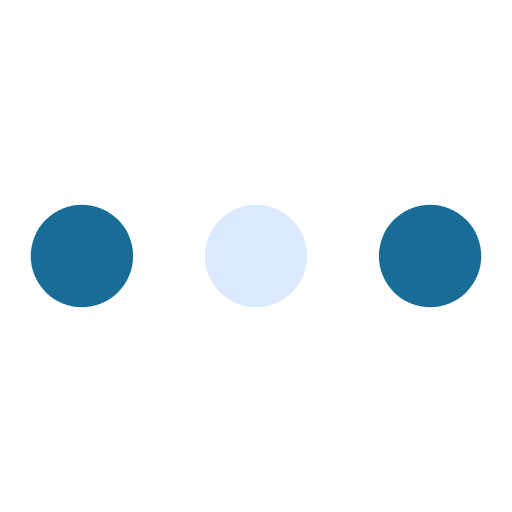
t = 0.00 s
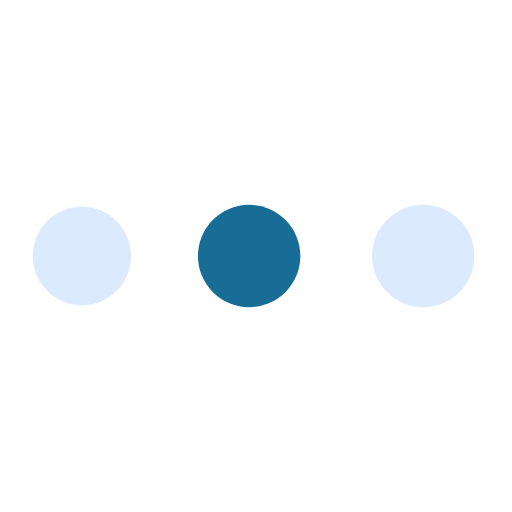
t = 0.19 s
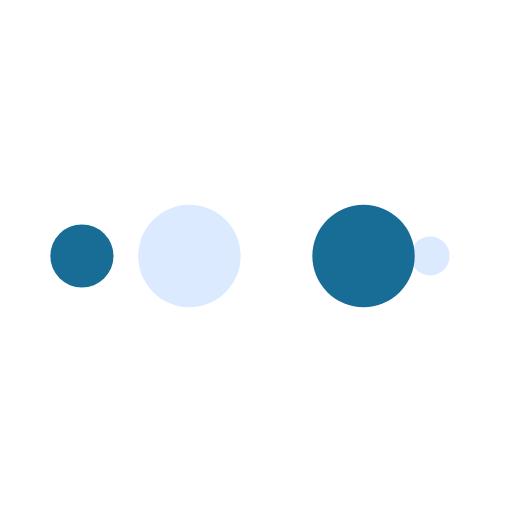
t = 0.31 s
t = 0.50 s: frame unchanged from t = 0.00 s, image omitted
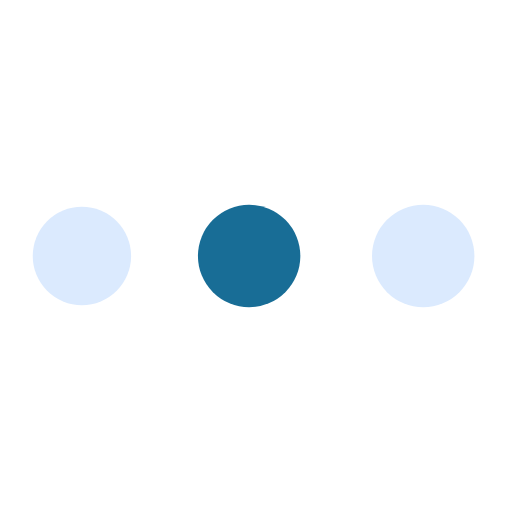
t = 0.69 s
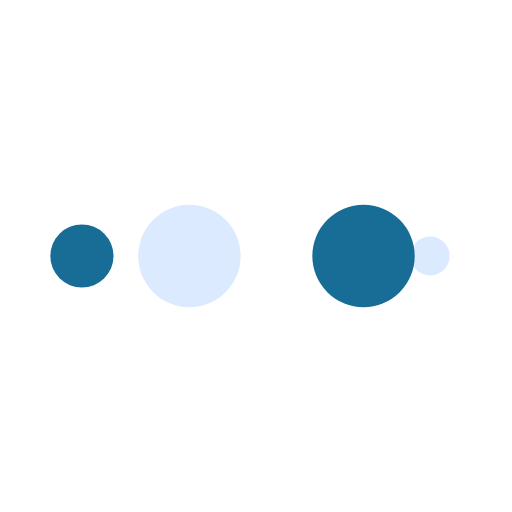
t = 0.81 s

The animated SVG that drew these frames (rendered in a browser with its animation timeline set to each time). Animation: 10 SMIL elements (animate=10); one cycle of 1.00 s, repeats indefinitely.

<?xml version="1.0" encoding="utf-8"?>
<svg xmlns="http://www.w3.org/2000/svg" xmlns:xlink="http://www.w3.org/1999/xlink" style="margin: auto; background: none; display: block; shape-rendering: auto;" width="200px" height="200px" viewBox="0 0 100 100" preserveAspectRatio="xMidYMid">
<circle cx="84" cy="50" r="10" fill="#186d96">
    <animate attributeName="r" repeatCount="indefinite" dur="0.25s" calcMode="spline" keyTimes="0;1" values="10;0" keySplines="0 0.5 0.5 1" begin="0s"></animate>
    <animate attributeName="fill" repeatCount="indefinite" dur="1s" calcMode="discrete" keyTimes="0;0.25;0.5;0.75;1" values="#186d96;#dbeafe;#186d96;#dbeafe;#186d96" begin="0s"></animate>
</circle><circle cx="16" cy="50" r="10" fill="#186d96">
  <animate attributeName="r" repeatCount="indefinite" dur="1s" calcMode="spline" keyTimes="0;0.25;0.5;0.75;1" values="0;0;10;10;10" keySplines="0 0.5 0.5 1;0 0.5 0.5 1;0 0.5 0.5 1;0 0.5 0.5 1" begin="0s"></animate>
  <animate attributeName="cx" repeatCount="indefinite" dur="1s" calcMode="spline" keyTimes="0;0.25;0.5;0.75;1" values="16;16;16;50;84" keySplines="0 0.5 0.5 1;0 0.5 0.5 1;0 0.5 0.5 1;0 0.5 0.5 1" begin="0s"></animate>
</circle><circle cx="50" cy="50" r="10" fill="#dbeafe">
  <animate attributeName="r" repeatCount="indefinite" dur="1s" calcMode="spline" keyTimes="0;0.25;0.5;0.75;1" values="0;0;10;10;10" keySplines="0 0.5 0.5 1;0 0.5 0.5 1;0 0.5 0.5 1;0 0.5 0.5 1" begin="-0.25s"></animate>
  <animate attributeName="cx" repeatCount="indefinite" dur="1s" calcMode="spline" keyTimes="0;0.25;0.5;0.75;1" values="16;16;16;50;84" keySplines="0 0.5 0.5 1;0 0.5 0.5 1;0 0.5 0.5 1;0 0.5 0.5 1" begin="-0.25s"></animate>
</circle><circle cx="84" cy="50" r="10" fill="#186d96">
  <animate attributeName="r" repeatCount="indefinite" dur="1s" calcMode="spline" keyTimes="0;0.25;0.5;0.75;1" values="0;0;10;10;10" keySplines="0 0.5 0.5 1;0 0.5 0.5 1;0 0.5 0.5 1;0 0.5 0.5 1" begin="-0.5s"></animate>
  <animate attributeName="cx" repeatCount="indefinite" dur="1s" calcMode="spline" keyTimes="0;0.25;0.5;0.75;1" values="16;16;16;50;84" keySplines="0 0.5 0.5 1;0 0.5 0.5 1;0 0.5 0.5 1;0 0.5 0.5 1" begin="-0.5s"></animate>
</circle><circle cx="16" cy="50" r="10" fill="#dbeafe">
  <animate attributeName="r" repeatCount="indefinite" dur="1s" calcMode="spline" keyTimes="0;0.25;0.5;0.75;1" values="0;0;10;10;10" keySplines="0 0.5 0.5 1;0 0.5 0.5 1;0 0.5 0.5 1;0 0.5 0.5 1" begin="-0.75s"></animate>
  <animate attributeName="cx" repeatCount="indefinite" dur="1s" calcMode="spline" keyTimes="0;0.25;0.5;0.75;1" values="16;16;16;50;84" keySplines="0 0.5 0.5 1;0 0.5 0.5 1;0 0.5 0.5 1;0 0.5 0.5 1" begin="-0.75s"></animate>
</circle>
<!-- [ldio] generated by https://loading.io/ --></svg>
